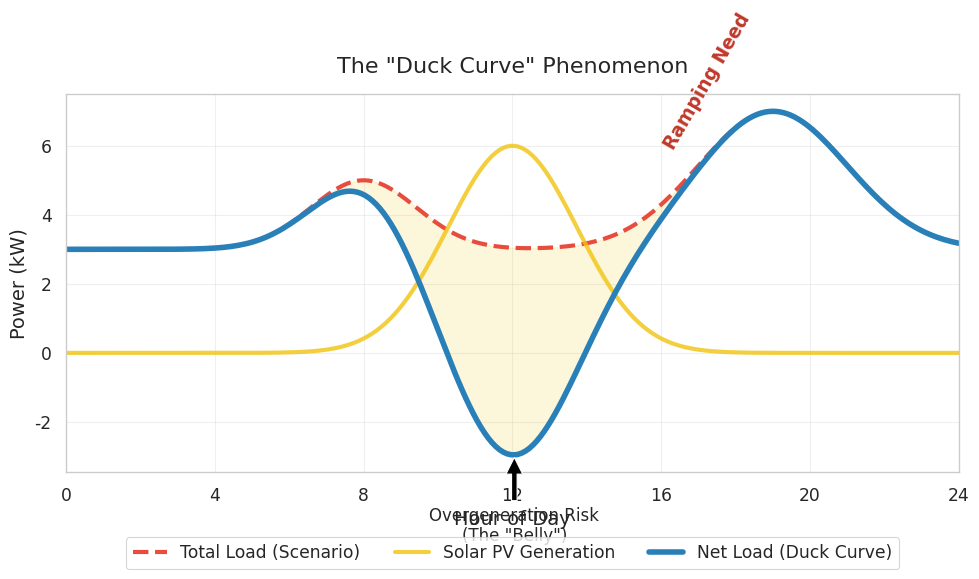

Write the Python code that produced this figure. (Note: this script raises an exception after producing the figure.)
import numpy as np
import matplotlib.pyplot as plt
import seaborn as sns

def generate_duck_curve():
    # Set style
    plt.style.use('seaborn-v0_8-paper')
    sns.set_context("paper", font_scale=1.4)
    sns.set_style("whitegrid")
    
    # Time axis
    hours = np.linspace(0, 24, 240)
    
    # Generate synthetic profiles for illustration
    # Typical residential load: Morning peak, low mid-day, high evening peak
    load_base = 3.0
    load_morning = 2.0 * np.exp(-((hours - 8)**2) / 4)
    load_evening = 4.0 * np.exp(-((hours - 19)**2) / 8)
    load = load_base + load_morning + load_evening
    
    # Solar profile: Bell curve centered at noon
    solar_peak = 6.0
    solar = solar_peak * np.exp(-((hours - 12)**2) / 6)
    solar = np.clip(solar, 0, None)
    
    # Net Load = Load - Solar
    net_load = load - solar
    
    # Create the plot
    fig, ax = plt.subplots(figsize=(10, 6))
    
    # Plot lines with explicit styling
    ax.plot(hours, load, label='Total Load (Scenario)', color='#e74c3c', linewidth=3, linestyle='--')
    ax.plot(hours, solar, label='Solar PV Generation', color='#f1c40f', linewidth=3, alpha=0.8)
    ax.plot(hours, net_load, label='Net Load (Duck Curve)', color='#2980b9', linewidth=4)
    
    # Highlight the "Belly"
    belly_idx = np.argmin(net_load)
    belly_hour = hours[belly_idx]
    belly_val = net_load[belly_idx]
    
    ax.annotate('Overgeneration Risk\n(The "Belly")', 
                xy=(belly_hour, belly_val), 
                xytext=(belly_hour, belly_val - 2.5),
                arrowprops=dict(facecolor='black', shrink=0.05),
                ha='center', fontsize=12)

    # Highlight the "Ramp"
    ramp_hour = 17
    ramp_high = 20
    # Find values at these hours
    idx_17 = np.abs(hours - 17).argmin()
    idx_20 = np.abs(hours - 20).argmin()
    
    # Draw arrow for ramp
    # ax.annotate('', xy=(20, net_load[idx_20]), xytext=(17, net_load[idx_17]),
    #             arrowprops=dict(facecolor='red', arrowstyle='simple', alpha=0.5))
    
    ax.text(18.5, (net_load[idx_17] + net_load[idx_20])/2, 'Ramping Need', 
            rotation=60, color='#c0392b', fontweight='bold', ha='right')

    # Shade the area between load and net load (Solar contribution)
    ax.fill_between(hours, load, net_load, color='#f1c40f', alpha=0.15)
    
    # Formatting
    ax.set_xlabel('Hour of Day', fontsize=14)
    ax.set_ylabel('Power (kW)', fontsize=14)
    ax.set_title('The "Duck Curve" Phenomenon', fontsize=16, pad=15)
    ax.set_xlim(0, 24)
    ax.set_xticks(np.arange(0, 25, 4))
    ax.legend(loc='upper center', bbox_to_anchor=(0.5, -0.15), ncol=3)
    ax.grid(True, alpha=0.3)
    
    # Save
    plt.tight_layout()
    plt.savefig('Pages/fig/duck_curve.pdf', dpi=300, bbox_inches='tight')
    plt.close()
    print("Duck curve generated successfully at Pages/fig/duck_curve.pdf")

if __name__ == "__main__":
    generate_duck_curve()
